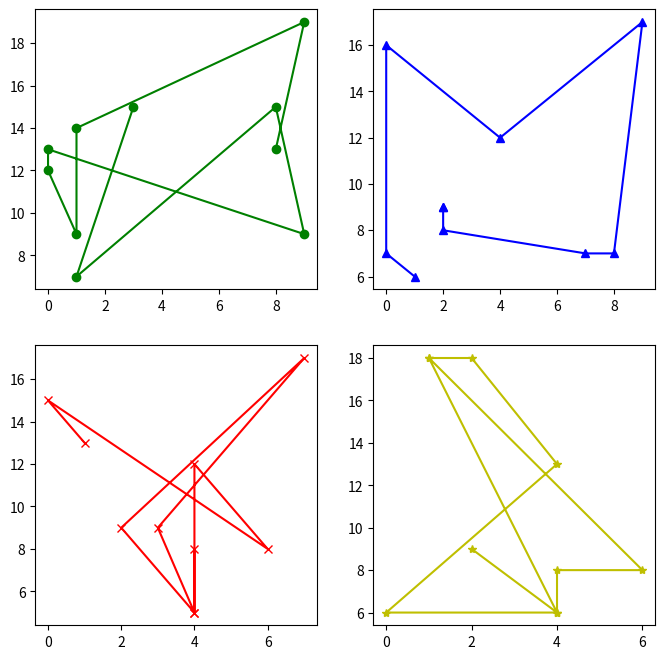

The matplotlib source for this figure:
import matplotlib.pyplot as plt
import numpy as np

def main_func():
    fig, axes = plt.subplots(2,2, figsize=(8, 8))
    colors = ["g", "b", "r", "y"]
    markers = ["o", "^", "x", "*"]
    for i, ax in enumerate(axes.reshape(4)):
        ax.plot(np.random.randint(0,10, 10), np.random.randint(5,20, 10), f"{colors[i]}{markers[i]}-")
    

    plt.show()

if __name__ == '__main__':
    main_func()

